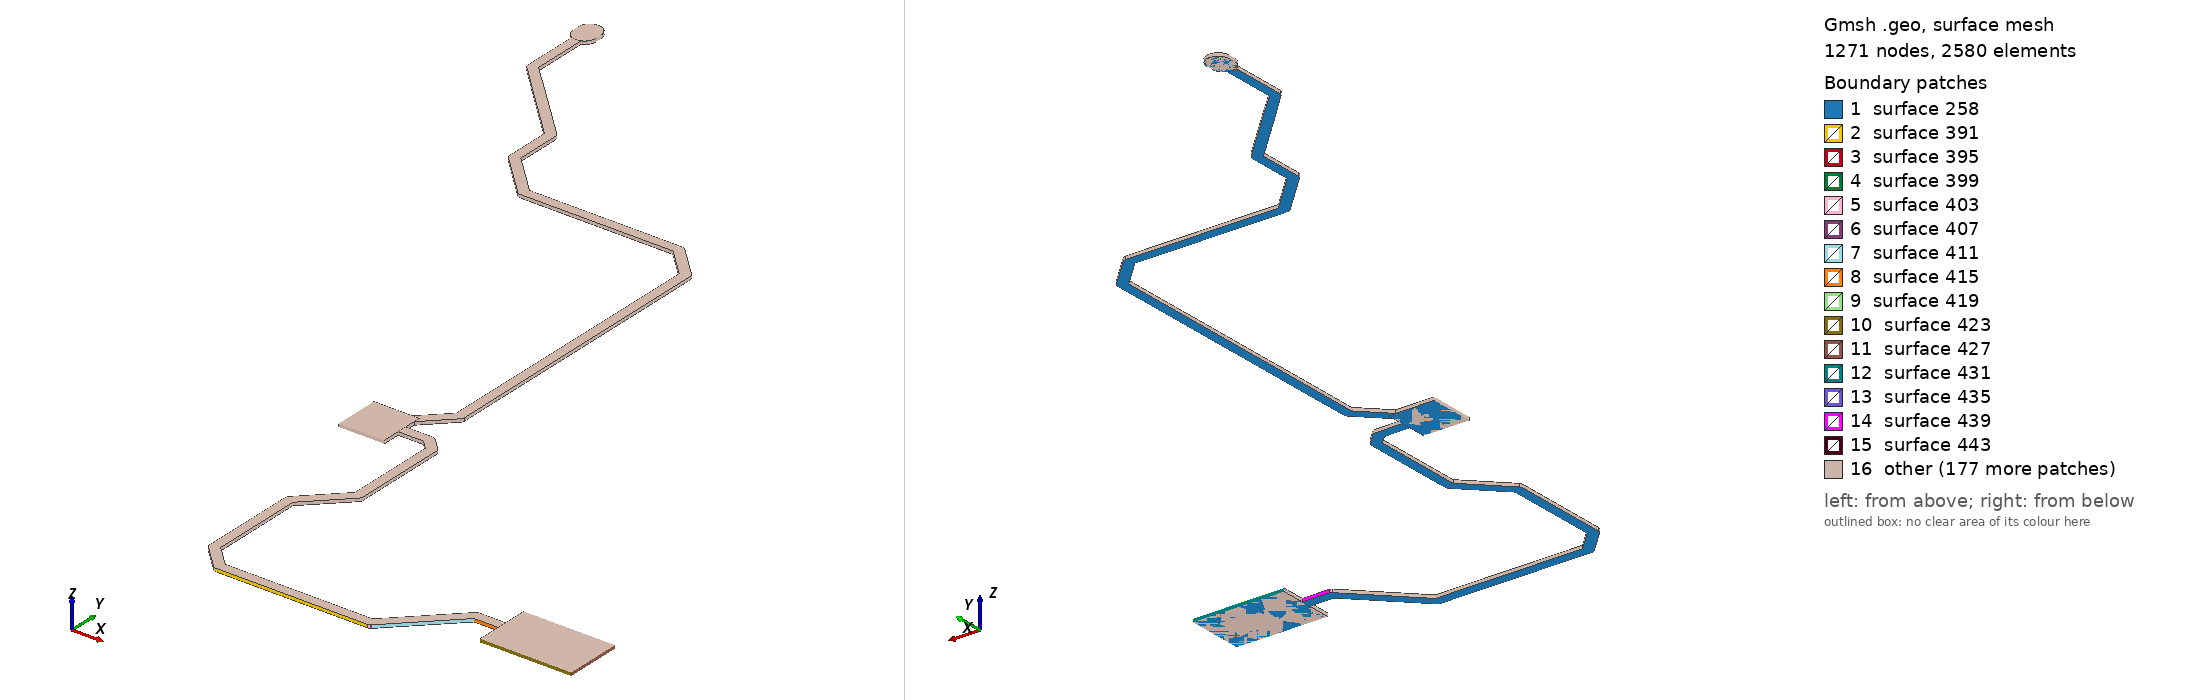

Gmsh geometry script, surface-meshed: 1271 nodes, 2580 surface elements. Boundary patches (legend numbers): 1 surface 258, 2 surface 391, 3 surface 395, 4 surface 399, 5 surface 403, 6 surface 407, 7 surface 411, 8 surface 415, 9 surface 419, 10 surface 423, 11 surface 427, 12 surface 431, 13 surface 435, 14 surface 439, 15 surface 443, 16 other. Left view from above one corner, right view from below the opposite corner. The script declares no physical surfaces, so the legend lists its geometric surfaces. The drawing asked Gmsh for element sizes between 1% and 20% of the model's largest extent; the script's own settings can give other sizes.

=== USB_OC0_N.geo (drawn) ===
lc = 1e-2;
Point(1) = {1.95, 0.7259, 0.10548, lc} ;
Point(2) = {2.0165, 0.7259, 0.10548, lc} ;
Point(3) = {2.0165, 0.725926, 0.10548, lc} ;
Point(4) = {2.01683, 0.725926, 0.10548, lc} ;
Point(5) = {2.01745, 0.726129, 0.10548, lc} ;
Point(6) = {2.01798, 0.726515, 0.10548, lc} ;
Point(7) = {2.04337, 0.7519, 0.10548, lc} ;
Point(8) = {2.054, 0.7519, 0.10548, lc} ;
Point(9) = {2.054, 0.7415, 0.10548, lc} ;
Point(10) = {2.094, 0.7415, 0.10548, lc} ;
Point(11) = {2.094, 0.7665, 0.10548, lc} ;
Point(12) = {2.054, 0.7665, 0.10548, lc} ;
Point(13) = {2.054, 0.7561, 0.10548, lc} ;
Point(14) = {2.0425, 0.7561, 0.10548, lc} ;
Point(15) = {2.04185, 0.755997, 0.10548, lc} ;
Point(16) = {2.04127, 0.755699, 0.10548, lc} ;
Point(17) = {2.04103, 0.755467, 0.10548, lc} ;
Point(18) = {2.04101, 0.755485, 0.10548, lc} ;
Point(19) = {2.01563, 0.7301, 0.10548, lc} ;
Point(20) = {1.95087, 0.7301, 0.10548, lc} ;
Point(21) = {1.9421, 0.73887, 0.10548, lc} ;
Point(22) = {1.9421, 0.78013, 0.10548, lc} ;
Point(23) = {1.95849, 0.796515, 0.10548, lc} ;
Point(24) = {1.95887, 0.797047, 0.10548, lc} ;
Point(25) = {1.95907, 0.797671, 0.10548, lc} ;
Point(26) = {1.95907, 0.798, 0.10548, lc} ;
Point(27) = {1.9591, 0.798, 0.10548, lc} ;
Point(28) = {1.9591, 0.84, 0.10548, lc} ;
Point(29) = {1.959, 0.840649, 0.10548, lc} ;
Point(30) = {1.9587, 0.841234, 0.10548, lc} ;
Point(31) = {1.95847, 0.841467, 0.10548, lc} ;
Point(32) = {1.95849, 0.841485, 0.10548, lc} ;
Point(33) = {1.95348, 0.846485, 0.10548, lc} ;
Point(34) = {1.95295, 0.846871, 0.10548, lc} ;
Point(35) = {1.95233, 0.847074, 0.10548, lc} ;
Point(36) = {1.952, 0.847074, 0.10548, lc} ;
Point(37) = {1.952, 0.8471, 0.10548, lc} ;
Point(38) = {1.94, 0.8471, 0.10548, lc} ;
Point(39) = {1.94, 0.85203, 0.10548, lc} ;
Point(40) = {1.95148, 0.863515, 0.10548, lc} ;
Point(41) = {1.95187, 0.864047, 0.10548, lc} ;
Point(42) = {1.95207, 0.864672, 0.10548, lc} ;
Point(43) = {1.95207, 0.865, 0.10548, lc} ;
Point(44) = {1.9521, 0.865, 0.10548, lc} ;
Point(45) = {1.9521, 0.994, 0.10548, lc} ;
Point(46) = {1.952, 0.994649, 0.10548, lc} ;
Point(47) = {1.9517, 0.995234, 0.10548, lc} ;
Point(48) = {1.95147, 0.995467, 0.10548, lc} ;
Point(49) = {1.95148, 0.995485, 0.10548, lc} ;
Point(50) = {1.93849, 1.00849, 0.10548, lc} ;
Point(51) = {1.93795, 1.00887, 0.10548, lc} ;
Point(52) = {1.93733, 1.00907, 0.10548, lc} ;
Point(53) = {1.937, 1.00907, 0.10548, lc} ;
Point(54) = {1.937, 1.0091, 0.10548, lc} ;
Point(55) = {1.86987, 1.0091, 0.10548, lc} ;
Point(56) = {1.8531, 1.02587, 0.10548, lc} ;
Point(57) = {1.8531, 1.04581, 0.10548, lc} ;
Point(58) = {1.853, 1.04645, 0.10548, lc} ;
Point(59) = {1.8527, 1.04704, 0.10548, lc} ;
Point(60) = {1.85247, 1.04727, 0.10548, lc} ;
Point(61) = {1.85248, 1.04729, 0.10548, lc} ;
Point(62) = {1.82639, 1.07339, 0.10548, lc} ;
Point(63) = {1.82587, 1.07376, 0.10548, lc} ;
Point(64) = {1.81804, 1.08159, 0.10548, lc} ;
Point(65) = {1.81803, 1.10591, 0.10548, lc} ;
Point(66) = {1.81897, 1.10638, 0.10548, lc} ;
Point(67) = {1.82008, 1.10749, 0.10548, lc} ;
Point(68) = {1.82079, 1.10888, 0.10548, lc} ;
Point(69) = {1.82103, 1.11043, 0.10548, lc} ;
Point(70) = {1.82103, 1.11343, 0.10548, lc} ;
Point(71) = {1.82079, 1.11498, 0.10548, lc} ;
Point(72) = {1.82008, 1.11637, 0.10548, lc} ;
Point(73) = {1.81897, 1.11747, 0.10548, lc} ;
Point(74) = {1.81757, 1.11818, 0.10548, lc} ;
Point(75) = {1.81603, 1.11843, 0.10548, lc} ;
Point(76) = {1.81448, 1.11818, 0.10548, lc} ;
Point(77) = {1.81309, 1.11747, 0.10548, lc} ;
Point(78) = {1.81198, 1.11637, 0.10548, lc} ;
Point(79) = {1.81127, 1.11498, 0.10548, lc} ;
Point(80) = {1.81103, 1.11343, 0.10548, lc} ;
Point(81) = {1.81103, 1.11043, 0.10548, lc} ;
Point(82) = {1.81127, 1.10888, 0.10548, lc} ;
Point(83) = {1.81198, 1.10749, 0.10548, lc} ;
Point(84) = {1.81309, 1.10638, 0.10548, lc} ;
Point(85) = {1.81403, 1.10591, 0.10548, lc} ;
Point(86) = {1.81404, 1.08076, 0.10548, lc} ;
Point(87) = {1.81407, 1.08076, 0.10548, lc} ;
Point(88) = {1.81407, 1.08045, 0.10548, lc} ;
Point(89) = {1.81426, 1.07986, 0.10548, lc} ;
Point(90) = {1.81463, 1.07935, 0.10548, lc} ;
Point(91) = {1.82304, 1.07093, 0.10548, lc} ;
Point(92) = {1.82342, 1.07042, 0.10548, lc} ;
Point(93) = {1.8489, 1.04493, 0.10548, lc} ;
Point(94) = {1.8489, 1.025, 0.10548, lc} ;
Point(95) = {1.84893, 1.025, 0.10548, lc} ;
Point(96) = {1.84893, 1.02467, 0.10548, lc} ;
Point(97) = {1.84913, 1.02405, 0.10548, lc} ;
Point(98) = {1.84952, 1.02351, 0.10548, lc} ;
Point(99) = {1.86752, 1.00551, 0.10548, lc} ;
Point(100) = {1.86753, 1.00553, 0.10548, lc} ;
Point(101) = {1.86777, 1.0053, 0.10548, lc} ;
Point(102) = {1.86835, 1.005, 0.10548, lc} ;
Point(103) = {1.869, 1.0049, 0.10548, lc} ;
Point(104) = {1.93613, 1.0049, 0.10548, lc} ;
Point(105) = {1.9479, 0.99313, 0.10548, lc} ;
Point(106) = {1.9479, 0.86587, 0.10548, lc} ;
Point(107) = {1.93703, 0.855, 0.10548, lc} ;
Point(108) = {1.92, 0.855, 0.10548, lc} ;
Point(109) = {1.92, 0.835, 0.10548, lc} ;
Point(110) = {1.94, 0.835, 0.10548, lc} ;
Point(111) = {1.94, 0.8429, 0.10548, lc} ;
Point(112) = {1.95113, 0.8429, 0.10548, lc} ;
Point(113) = {1.9549, 0.83913, 0.10548, lc} ;
Point(114) = {1.9549, 0.79887, 0.10548, lc} ;
Point(115) = {1.93851, 0.782485, 0.10548, lc} ;
Point(116) = {1.93853, 0.782467, 0.10548, lc} ;
Point(117) = {1.9383, 0.782234, 0.10548, lc} ;
Point(118) = {1.938, 0.781649, 0.10548, lc} ;
Point(119) = {1.9379, 0.781, 0.10548, lc} ;
Point(120) = {1.9379, 0.738, 0.10548, lc} ;
Point(121) = {1.93793, 0.738, 0.10548, lc} ;
Point(122) = {1.93793, 0.737672, 0.10548, lc} ;
Point(123) = {1.93813, 0.737047, 0.10548, lc} ;
Point(124) = {1.93851, 0.736515, 0.10548, lc} ;
Point(125) = {1.94851, 0.726515, 0.10548, lc} ;
Point(126) = {1.94853, 0.726533, 0.10548, lc} ;
Point(127) = {1.94877, 0.726301, 0.10548, lc} ;
Point(128) = {1.94935, 0.726003, 0.10548, lc} ;
Line(129) = {1,2} ;
Line(130) = {2,3} ;
Line(131) = {3,4} ;
Line(132) = {4,5} ;
Line(133) = {5,6} ;
Line(134) = {6,7} ;
Line(135) = {7,8} ;
Line(136) = {8,9} ;
Line(137) = {9,10} ;
Line(138) = {10,11} ;
Line(139) = {11,12} ;
Line(140) = {12,13} ;
Line(141) = {13,14} ;
Line(142) = {14,15} ;
Line(143) = {15,16} ;
Line(144) = {16,17} ;
Line(145) = {17,18} ;
Line(146) = {18,19} ;
Line(147) = {19,20} ;
Line(148) = {20,21} ;
Line(149) = {21,22} ;
Line(150) = {22,23} ;
Line(151) = {23,24} ;
Line(152) = {24,25} ;
Line(153) = {25,26} ;
Line(154) = {26,27} ;
Line(155) = {27,28} ;
Line(156) = {28,29} ;
Line(157) = {29,30} ;
Line(158) = {30,31} ;
Line(159) = {31,32} ;
Line(160) = {32,33} ;
Line(161) = {33,34} ;
Line(162) = {34,35} ;
Line(163) = {35,36} ;
Line(164) = {36,37} ;
Line(165) = {37,38} ;
Line(166) = {38,39} ;
Line(167) = {39,40} ;
Line(168) = {40,41} ;
Line(169) = {41,42} ;
Line(170) = {42,43} ;
Line(171) = {43,44} ;
Line(172) = {44,45} ;
Line(173) = {45,46} ;
Line(174) = {46,47} ;
Line(175) = {47,48} ;
Line(176) = {48,49} ;
Line(177) = {49,50} ;
Line(178) = {50,51} ;
Line(179) = {51,52} ;
Line(180) = {52,53} ;
Line(181) = {53,54} ;
Line(182) = {54,55} ;
Line(183) = {55,56} ;
Line(184) = {56,57} ;
Line(185) = {57,58} ;
Line(186) = {58,59} ;
Line(187) = {59,60} ;
Line(188) = {60,61} ;
Line(189) = {61,62} ;
Line(190) = {62,63} ;
Line(191) = {63,64} ;
Line(192) = {64,65} ;
Line(193) = {65,66} ;
Line(194) = {66,67} ;
Line(195) = {67,68} ;
Line(196) = {68,69} ;
Line(197) = {69,70} ;
Line(198) = {70,71} ;
Line(199) = {71,72} ;
Line(200) = {72,73} ;
Line(201) = {73,74} ;
Line(202) = {74,75} ;
Line(203) = {75,76} ;
Line(204) = {76,77} ;
Line(205) = {77,78} ;
Line(206) = {78,79} ;
Line(207) = {79,80} ;
Line(208) = {80,81} ;
Line(209) = {81,82} ;
Line(210) = {82,83} ;
Line(211) = {83,84} ;
Line(212) = {84,85} ;
Line(213) = {85,86} ;
Line(214) = {86,87} ;
Line(215) = {87,88} ;
Line(216) = {88,89} ;
Line(217) = {89,90} ;
Line(218) = {90,91} ;
Line(219) = {91,92} ;
Line(220) = {92,93} ;
Line(221) = {93,94} ;
Line(222) = {94,95} ;
Line(223) = {95,96} ;
Line(224) = {96,97} ;
Line(225) = {97,98} ;
Line(226) = {98,99} ;
Line(227) = {99,100} ;
Line(228) = {100,101} ;
Line(229) = {101,102} ;
Line(230) = {102,103} ;
Line(231) = {103,104} ;
Line(232) = {104,105} ;
Line(233) = {105,106} ;
Line(234) = {106,107} ;
Line(235) = {107,108} ;
Line(236) = {108,109} ;
Line(237) = {109,110} ;
Line(238) = {110,111} ;
Line(239) = {111,112} ;
Line(240) = {112,113} ;
Line(241) = {113,114} ;
Line(242) = {114,115} ;
Line(243) = {115,116} ;
Line(244) = {116,117} ;
Line(245) = {117,118} ;
Line(246) = {118,119} ;
Line(247) = {119,120} ;
Line(248) = {120,121} ;
Line(249) = {121,122} ;
Line(250) = {122,123} ;
Line(251) = {123,124} ;
Line(252) = {124,125} ;
Line(253) = {125,126} ;
Line(254) = {126,127} ;
Line(255) = {127,128} ;
Line(256) = {128,1} ;
Line Loop(257) = {129,130,131,132,133,134,135,136,137,138,139,140,141,142,143,144,145,146,147,148,149,150,151,152,153,154,155,156,157,158,159,160,161,162,163,164,165,166,167,168,169,170,171,172,173,174,175,176,177,178,179,180,181,182,183,184,185,186,187,188,189,190,191,192,193,194,195,196,197,198,199,200,201,202,203,204,205,206,207,208,209,210,211,212,213,214,215,216,217,218,219,220,221,222,223,224,225,226,227,228,229,230,231,232,233,234,235,236,237,238,239,240,241,242,243,244,245,246,247,248,249,250,251,252,253,254,255,256} ;
Plane Surface(258) = {257} ;
Extrude{0,0,0.00137}{ Surface{258}; }
Point(2507) = {1.81103, 1.11043, 0.10548, lc} ;
Point(2508) = {1.81103, 1.11343, 0.10548, lc} ;
Point(2509) = {1.81107, 1.11403, 0.10548, lc} ;
Point(2510) = {1.81117, 1.11463, 0.10548, lc} ;
Point(2511) = {1.81136, 1.1152, 0.10548, lc} ;
Point(2512) = {1.8116, 1.11575, 0.10548, lc} ;
Point(2513) = {1.81191, 1.11627, 0.10548, lc} ;
Point(2514) = {1.81229, 1.11675, 0.10548, lc} ;
Point(2515) = {1.81271, 1.11717, 0.10548, lc} ;
Point(2516) = {1.81319, 1.11755, 0.10548, lc} ;
Point(2517) = {1.81371, 1.11786, 0.10548, lc} ;
Point(2518) = {1.81426, 1.1181, 0.10548, lc} ;
Point(2519) = {1.81483, 1.11828, 0.10548, lc} ;
Point(2520) = {1.81543, 1.11839, 0.10548, lc} ;
Point(2521) = {1.81603, 1.11843, 0.10548, lc} ;
Point(2522) = {1.81663, 1.11839, 0.10548, lc} ;
Point(2523) = {1.81723, 1.11828, 0.10548, lc} ;
Point(2524) = {1.8178, 1.1181, 0.10548, lc} ;
Point(2525) = {1.81835, 1.11786, 0.10548, lc} ;
Point(2526) = {1.81887, 1.11755, 0.10548, lc} ;
Point(2527) = {1.81935, 1.11717, 0.10548, lc} ;
Point(2528) = {1.81977, 1.11675, 0.10548, lc} ;
Point(2529) = {1.82014, 1.11627, 0.10548, lc} ;
Point(2530) = {1.82046, 1.11575, 0.10548, lc} ;
Point(2531) = {1.82071, 1.1152, 0.10548, lc} ;
Point(2532) = {1.82089, 1.11463, 0.10548, lc} ;
Point(2533) = {1.82099, 1.11403, 0.10548, lc} ;
Point(2534) = {1.82103, 1.11343, 0.10548, lc} ;
Point(2535) = {1.82103, 1.11043, 0.10548, lc} ;
Point(2536) = {1.82099, 1.10983, 0.10548, lc} ;
Point(2537) = {1.82089, 1.10923, 0.10548, lc} ;
Point(2538) = {1.82071, 1.10866, 0.10548, lc} ;
Point(2539) = {1.82046, 1.10811, 0.10548, lc} ;
Point(2540) = {1.82014, 1.10759, 0.10548, lc} ;
Point(2541) = {1.81977, 1.10711, 0.10548, lc} ;
Point(2542) = {1.81935, 1.10669, 0.10548, lc} ;
Point(2543) = {1.81887, 1.10631, 0.10548, lc} ;
Point(2544) = {1.81835, 1.106, 0.10548, lc} ;
Point(2545) = {1.8178, 1.10576, 0.10548, lc} ;
Point(2546) = {1.81723, 1.10557, 0.10548, lc} ;
Point(2547) = {1.81663, 1.10547, 0.10548, lc} ;
Point(2548) = {1.81603, 1.10543, 0.10548, lc} ;
Point(2549) = {1.81543, 1.10547, 0.10548, lc} ;
Point(2550) = {1.81483, 1.10557, 0.10548, lc} ;
Point(2551) = {1.81426, 1.10576, 0.10548, lc} ;
Point(2552) = {1.81371, 1.106, 0.10548, lc} ;
Point(2553) = {1.81319, 1.10631, 0.10548, lc} ;
Point(2554) = {1.81271, 1.10669, 0.10548, lc} ;
Point(2555) = {1.81229, 1.10711, 0.10548, lc} ;
Point(2556) = {1.81191, 1.10759, 0.10548, lc} ;
Point(2557) = {1.8116, 1.10811, 0.10548, lc} ;
Point(2558) = {1.81136, 1.10866, 0.10548, lc} ;
Point(2559) = {1.81117, 1.10923, 0.10548, lc} ;
Point(2560) = {1.81107, 1.10983, 0.10548, lc} ;
Point(2561) = {1.81103, 1.11043, 0.10548, lc} ;
Line(2562) = {2507,2508} ;
Line(2563) = {2508,2509} ;
Line(2564) = {2509,2510} ;
Line(2565) = {2510,2511} ;
Line(2566) = {2511,2512} ;
Line(2567) = {2512,2513} ;
Line(2568) = {2513,2514} ;
Line(2569) = {2514,2515} ;
Line(2570) = {2515,2516} ;
Line(2571) = {2516,2517} ;
Line(2572) = {2517,2518} ;
Line(2573) = {2518,2519} ;
Line(2574) = {2519,2520} ;
Line(2575) = {2520,2521} ;
Line(2576) = {2521,2522} ;
Line(2577) = {2522,2523} ;
Line(2578) = {2523,2524} ;
Line(2579) = {2524,2525} ;
Line(2580) = {2525,2526} ;
Line(2581) = {2526,2527} ;
Line(2582) = {2527,2528} ;
Line(2583) = {2528,2529} ;
Line(2584) = {2529,2530} ;
Line(2585) = {2530,2531} ;
Line(2586) = {2531,2532} ;
Line(2587) = {2532,2533} ;
Line(2588) = {2533,2534} ;
Line(2589) = {2534,2535} ;
Line(2590) = {2535,2536} ;
Line(2591) = {2536,2537} ;
Line(2592) = {2537,2538} ;
Line(2593) = {2538,2539} ;
Line(2594) = {2539,2540} ;
Line(2595) = {2540,2541} ;
Line(2596) = {2541,2542} ;
Line(2597) = {2542,2543} ;
Line(2598) = {2543,2544} ;
Line(2599) = {2544,2545} ;
Line(2600) = {2545,2546} ;
Line(2601) = {2546,2547} ;
Line(2602) = {2547,2548} ;
Line(2603) = {2548,2549} ;
Line(2604) = {2549,2550} ;
Line(2605) = {2550,2551} ;
Line(2606) = {2551,2552} ;
Line(2607) = {2552,2553} ;
Line(2608) = {2553,2554} ;
Line(2609) = {2554,2555} ;
Line(2610) = {2555,2556} ;
Line(2611) = {2556,2557} ;
Line(2612) = {2557,2558} ;
Line(2613) = {2558,2559} ;
Line(2614) = {2559,2560} ;
Line(2615) = {2560,2561} ;
Line(2616) = {2561,2507} ;
Line Loop(2617) = {2562,2563,2564,2565,2566,2567,2568,2569,2570,2571,2572,2573,2574,2575,2576,2577,2578,2579,2580,2581,2582,2583,2584,2585,2586,2587,2588,2589,2590,2591,2592,2593,2594,2595,2596,2597,2598,2599,2600,2601,2602,2603,2604,2605,2606,2607,2608,2609,2610,2611,2612,2613,2614,2615,2616} ;
Plane Surface(2618) = {2617} ;
Extrude{0,0,0.00137}{ Surface{2618}; }
Point(3699) = {2.094, 0.7665, 0.10548, lc} ;
Point(3700) = {2.094, 0.7415, 0.10548, lc} ;
Point(3701) = {2.054, 0.7415, 0.10548, lc} ;
Point(3702) = {2.054, 0.7665, 0.10548, lc} ;
Line(3703) = {3699,3700} ;
Line(3704) = {3700,3701} ;
Line(3705) = {3701,3702} ;
Line(3706) = {3702,3699} ;
Line Loop(3707) = {3703,3704,3705,3706} ;
Plane Surface(3708) = {3707} ;
Extrude{0,0,0.00137}{ Surface{3708}; }
Point(3973) = {1.94, 0.855, 0.10548, lc} ;
Point(3974) = {1.94, 0.835, 0.10548, lc} ;
Point(3975) = {1.92, 0.835, 0.10548, lc} ;
Point(3976) = {1.92, 0.855, 0.10548, lc} ;
Line(3977) = {3973,3974} ;
Line(3978) = {3974,3975} ;
Line(3979) = {3975,3976} ;
Line(3980) = {3976,3973} ;
Line Loop(3981) = {3977,3978,3979,3980} ;
Plane Surface(3982) = {3981} ;
Extrude{0,0,0.00137}{ Surface{3982}; }
